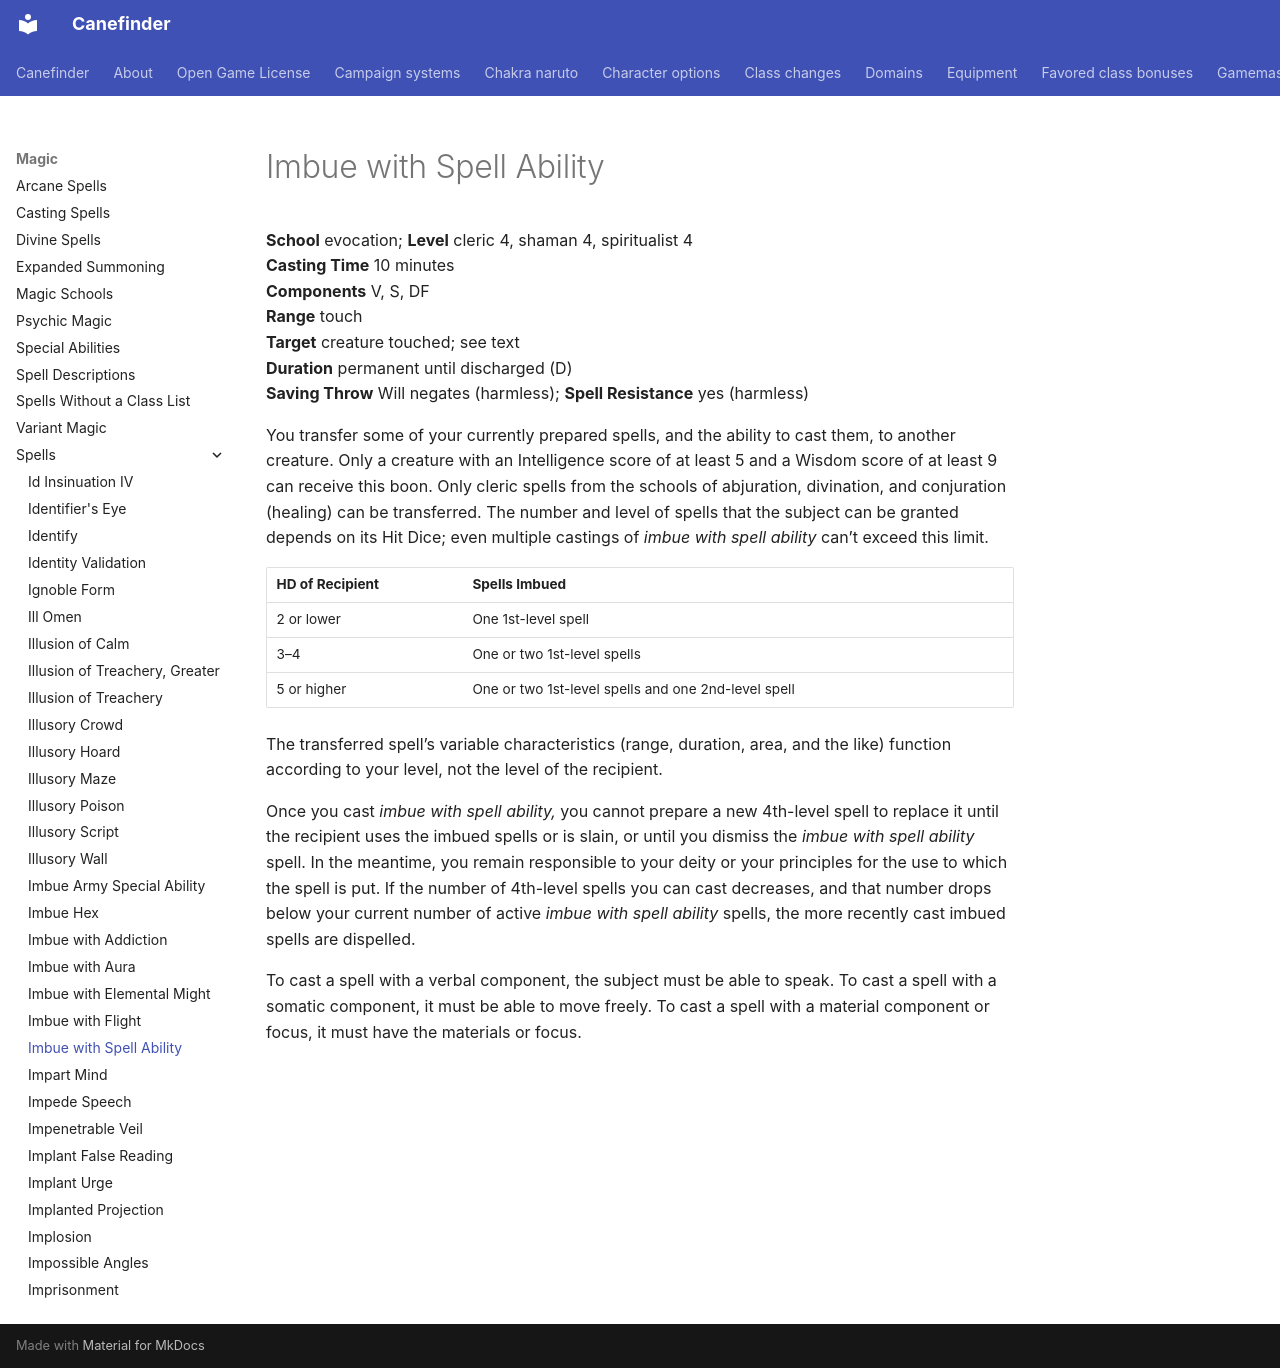

repository: canefinderhouserules/Canefinderhouserules · page: magic/spells/imbue-with-spell-ability/index.html · generator: mkdocs

# Imbue with Spell Ability

**School** evocation; **Level** cleric 4, shaman 4, spiritualist 4  
**Casting Time** 10 minutes  
**Components** V, S, DF  
**Range** touch  
**Target** creature touched; see text  
**Duration** permanent until discharged (D)  
**Saving Throw** Will negates (harmless); **Spell Resistance** yes (harmless)

You transfer some of your currently prepared spells, and the ability to cast them, to another creature. Only a creature with an Intelligence score of at least 5 and a Wisdom score of at least 9 can receive this boon. Only cleric spells from the schools of abjuration, divination, and conjuration (healing) can be transferred. The number and level of spells that the subject can be granted depends on its Hit Dice; even multiple castings of *imbue* *with spell ability* can’t exceed this limit.

| HD of Recipient | Spells Imbued |
|---|---|
| 2 or lower | One 1st-level spell |
| 3–4 | One or two 1st-level spells |
| 5 or higher | One or two 1st-level spells and one 2nd-level spell |

The transferred spell’s variable characteristics (range, duration, area, and the like) function according to your level, not the level of the recipient.

Once you cast *imbue with spell ability,* you cannot prepare a new 4th-level spell to replace it until the recipient uses the imbued spells or is slain, or until you dismiss the *imbue with spell* *ability* spell. In the meantime, you remain responsible to your deity or your principles for the use to which the spell is put. If the number of 4th-level spells you can cast decreases, and that number drops below your current number of active *imbue with* *spell ability* spells, the more recently cast imbued spells are dispelled.

To cast a spell with a verbal component, the subject must be able to speak. To cast a spell with a somatic component, it must be able to move freely. To cast a spell with a material component or focus, it must have the materials or focus.
